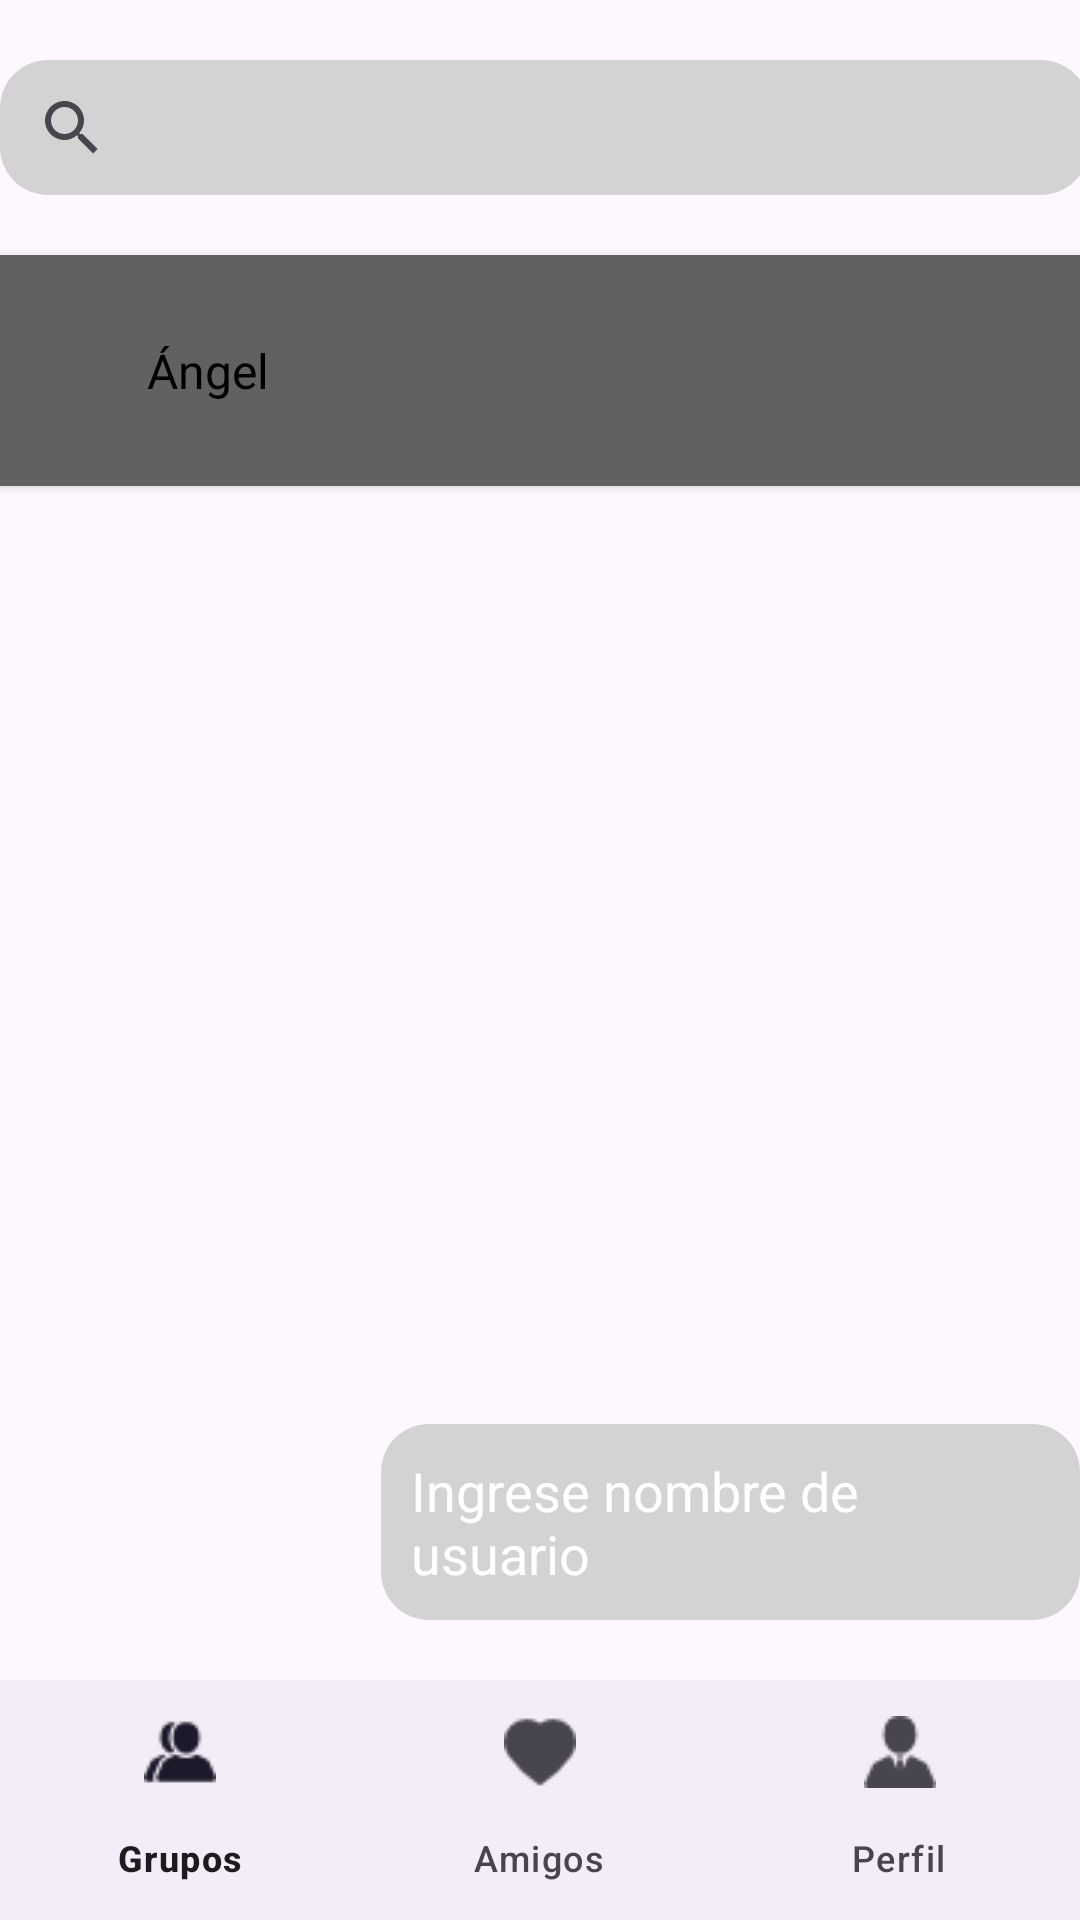

Reconstruct the res/layout file that produces this screen, plus the resources it refers to.
<!-- AndroidManifest.xml: application theme Base.Theme.ProyectoKotlinense -->
<!-- res/layout/activity_main.xml -->
<?xml version="1.0" encoding="utf-8"?>
<androidx.constraintlayout.widget.ConstraintLayout
    xmlns:android="http://schemas.android.com/apk/res/android"
    xmlns:app="http://schemas.android.com/apk/res-auto"
    xmlns:tools="http://schemas.android.com/tools"
    android:id="@+id/main"
    android:layout_width="match_parent"
    android:layout_height="match_parent"
    tools:context=".MainActivity">

    <com.google.android.material.bottomnavigation.BottomNavigationView
        android:id="@+id/bottom_navigation"
        android:layout_width="match_parent"
        android:layout_height="wrap_content"
        app:labelVisibilityMode="labeled"
        app:layout_constraintBottom_toBottomOf="parent"
        app:layout_constraintStart_toStartOf="parent"
        app:layout_constraintEnd_toEndOf="parent"
        app:menu="@menu/menu" />

    <com.google.android.material.textfield.TextInputEditText
        android:layout_marginBottom="20dp"
        android:layout_width="233dp"
        android:layout_height="wrap_content"
        android:hint="Ingrese nombre de usuario"
        android:textColorHint="#FFFFFF"
        android:padding="10dp"
        android:background="@drawable/coloryradio"
        app:layout_constraintBottom_toTopOf="@+id/bottom_navigation"
        app:layout_constraintEnd_toEndOf="parent" />

    <SearchView
        android:background="@drawable/coloryradio"
        android:layout_marginTop="20dp"
        android:id="@+id/searchView"
        android:layout_width="363dp"
        android:layout_height="45dp"
        app:layout_constraintStart_toStartOf="parent"
        app:layout_constraintTop_toTopOf="parent" />

    <ImageView
        android:layout_marginTop="20dp"
        android:id="@+id/imageView"
        android:layout_width="43dp"
        android:layout_height="43dp"
        app:layout_constraintEnd_toEndOf="parent"
        app:layout_constraintTop_toTopOf="parent"
        app:srcCompat="@drawable/bell" />

    <androidx.cardview.widget.CardView
        android:layout_marginTop="20dp"
        android:layout_width="409dp"
        android:layout_height="wrap_content"
        app:layout_constraintTop_toBottomOf="@+id/searchView"
        app:layout_constraintStart_toStartOf="parent"
        app:layout_constraintEnd_toEndOf="parent"
        app:cardBackgroundColor="#626161"
        app:cardCornerRadius="16dp">

    <androidx.constraintlayout.widget.ConstraintLayout
            android:layout_width="match_parent"
            android:layout_height="wrap_content"
            android:padding="16dp">

            <ImageView
                android:id="@+id/card_image"
                android:layout_width="49dp"
                android:layout_height="45dp"
                android:contentDescription="Imagen pequeña"
                android:src="@drawable/iconopersona"
                app:layout_constraintBottom_toBottomOf="parent"
                app:layout_constraintStart_toStartOf="parent"
                app:layout_constraintTop_toTopOf="parent" />

            <TextView
                android:id="@+id/card_text"
                android:layout_width="0dp"
                android:layout_height="wrap_content"
                android:text="Ángel"
                android:textColor="#000000"
                android:textSize="16sp"
                app:layout_constraintStart_toEndOf="@id/card_image"
                app:layout_constraintTop_toTopOf="parent"
                app:layout_constraintBottom_toBottomOf="parent"
                app:layout_constraintEnd_toEndOf="parent"
                android:layout_marginStart="8dp" />
        </androidx.constraintlayout.widget.ConstraintLayout>
    </androidx.cardview.widget.CardView>

</androidx.constraintlayout.widget.ConstraintLayout>
<!-- resources referenced by this layout -->
<resources>
  <!-- drawable coloryradio (drawable) -->
  <?xml version="1.0" encoding="utf-8"?>
  <shape xmlns:android="http://schemas.android.com/apk/res/android">
      <solid android:color="#D3D3D3" />
      <corners android:radius="16dp" />
  </shape>
  <style name="Base.Theme.ProyectoKotlinense" parent="Theme.Material3.DayNight.NoActionBar">
          
          
  
      </style>
</resources>
